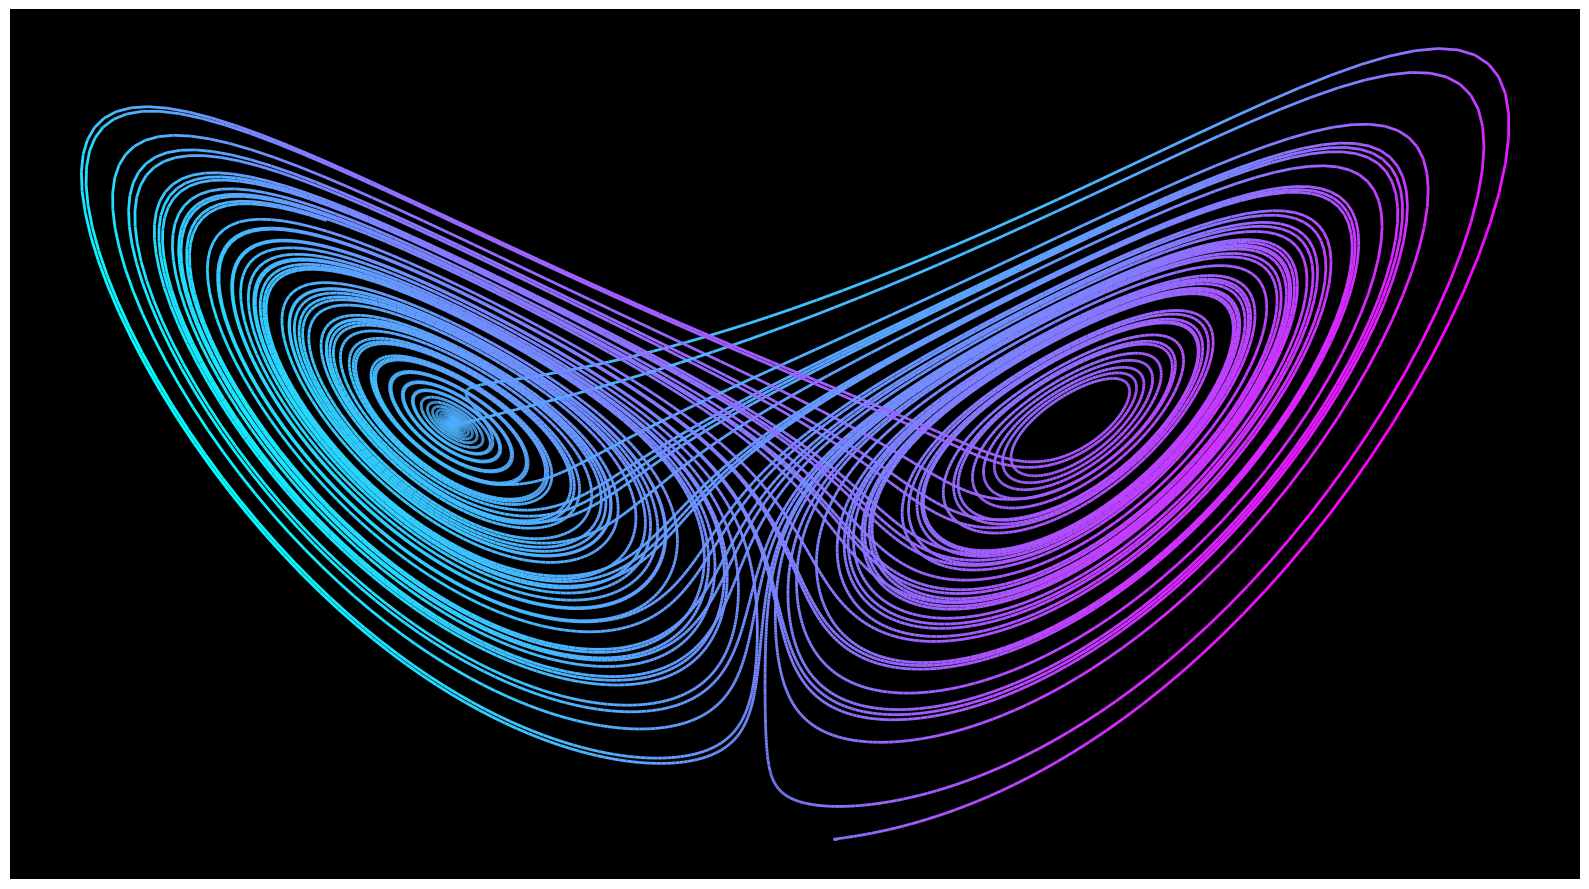

Here is the Python script that generated this plot:
# [redacted]

import matplotlib.pyplot as plt
from matplotlib.collections import LineCollection
from matplotlib.font_manager import FontProperties
import numpy as np

class Attractor():
  def __init__(self, X=1, Y=1, Z=1):
    self.x = X
    self.y = Y
    self.z = Z
    self.sigma = 10
    self.beta = 8 / 3
    self.rho = 28

  def step(self, dt=0.005):
    dx = self.sigma * (self.y - self.x)
    dy = self.x * (self.rho - self.z) - self.y
    dz = self.x * self.y - self.beta * self.z

    self.x += dx * dt
    self.y += dy * dt
    self.z += dz * dt
    
butterfly = Attractor(2,1,1)
N = 15000
x,y,z = [],[],[]
for i in range(N):
  x.append(butterfly.x)
  y.append(butterfly.y)
  z.append(butterfly.z)
  butterfly.step()
  
x,y,z = np.array(x), np.array(y), np.array(z)


points = np.array([x, z]).T.reshape(-1, 1, 2)
segments = np.concatenate([points[:-1], points[1:]], axis=1)

lc = LineCollection(segments, cmap='cool')
lc.set_array(y) 
lc.set_linewidth(2)

fig, ax = plt.subplots(figsize=(16,9))
ax.add_collection(lc)
ax.autoscale_view()
ax.spines[['right', 'top', 'bottom', 'left']].set_visible(False)
ax.set_xticks([])
ax.set_yticks([])
ax.set_facecolor('black')
#ax.text(-21,2,'Lorenz Attractor', fontproperties=font_prop,fontsize=25)
plt.tight_layout()
plt.savefig('Lorenz.png')
plt.show()